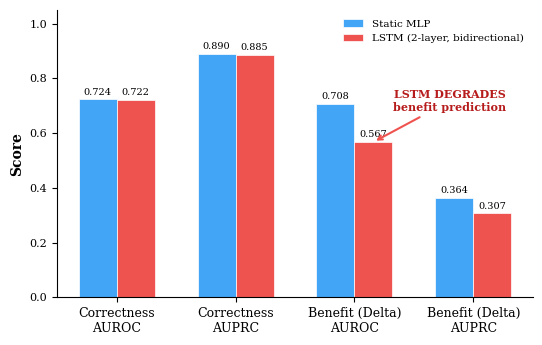

Source code (Python):
"""Generate LSTM Sequential Modeling comparison bar chart (Ablation #2)."""
import matplotlib
matplotlib.use('Agg')
import matplotlib.pyplot as plt
import numpy as np

plt.rcParams.update({
    'font.size': 9, 'font.family': 'serif',
    'font.serif': ['Times New Roman', 'DejaVu Serif'],
    'axes.labelsize': 10, 'axes.titlesize': 11,
    'xtick.labelsize': 9, 'ytick.labelsize': 8,
    'legend.fontsize': 8, 'figure.dpi': 300,
    'savefig.dpi': 300, 'savefig.bbox': 'tight',
    'axes.grid': False, 'axes.spines.top': False,
    'axes.spines.right': False,
})

# ── Data ──
categories = ['Correctness\nAUROC', 'Correctness\nAUPRC',
              'Benefit (Delta)\nAUROC', 'Benefit (Delta)\nAUPRC']
static_vals = [0.7235, 0.8897, 0.7075, 0.3645]
lstm_vals =  [0.7224, 0.8854, 0.5674, 0.3066]

x = np.arange(len(categories))
width = 0.32

fig, ax = plt.subplots(figsize=(5.5, 3.5))

bars1 = ax.bar(x - width/2, static_vals, width, label='Static MLP',
               color='#42A5F5', edgecolor='white', linewidth=0.5)
bars2 = ax.bar(x + width/2, lstm_vals, width, label='LSTM (2-layer, bidirectional)',
               color='#EF5350', edgecolor='white', linewidth=0.5)

# Value labels
for bar, val in zip(bars1, static_vals):
    ax.text(bar.get_x() + bar.get_width()/2, bar.get_height() + 0.01,
            f'{val:.3f}', ha='center', va='bottom', fontsize=7)
for bar, val in zip(bars2, lstm_vals):
    ax.text(bar.get_x() + bar.get_width()/2, bar.get_height() + 0.01,
            f'{val:.3f}', ha='center', va='bottom', fontsize=7)

# Highlight the degradation
ax.annotate('LSTM DEGRADES\nbenefit prediction',
            xy=(2.16, 0.5674), xytext=(2.8, 0.68),
            fontsize=8, ha='center', color='#B71C1C', fontweight='bold',
            arrowprops=dict(arrowstyle='->', color='#EF5350', lw=1.5))

ax.set_xticks(x)
ax.set_xticklabels(categories)
ax.legend(frameon=False, loc='upper right', fontsize=7.5)
ax.set_ylabel('Score', fontweight='bold')
ax.set_ylim(0, 1.05)

plt.tight_layout()
fig.savefig('fig_lstm_comparison.pdf')
fig.savefig('fig_lstm_comparison.png')
print('Saved: fig_lstm_comparison.pdf + .png')
